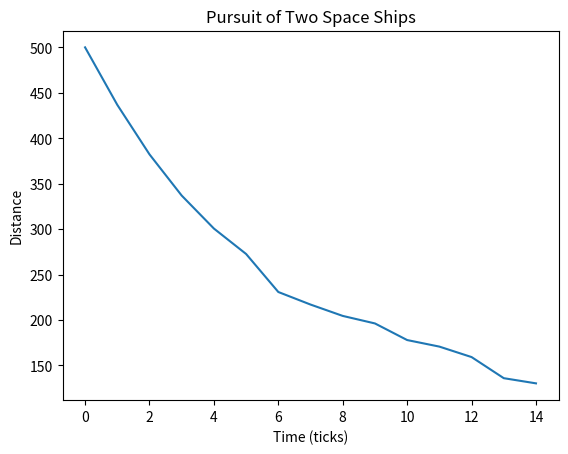

The script that saved this image:
import numpy as np
import pandas as pd
import math
from operator import add
import random
import matplotlib.pyplot as plt

class ship:
    def __init__(self, loc, spd):
        self.spd = spd
        self.loc = loc



locT = [0, 0, 500]
locM = [0, 0, 0]

vM = [20, 0, 0]
vT = [15, 0, 0]

sM = 70
sT = 65

def distance(l1, l2):
    dx = l1[0] - l2[0]
    dy = l1[1] - l2[1]
    dz = l1[2] - l2[2]
    distance = math.sqrt(((dx) ** 2) + ((dy) ** 2) + ((dz) ** 2))
    return [abs(dx), abs(dy), abs(dz), distance]

def velocity(dist, spd):
    velx = dist[0] / dist[3]
    vely = dist[1] / dist[3]
    velz = dist[2] / dist[3]

    direction = [velx, vely, velz]

    velocity = [x * spd for x in direction]

    return velocity

def mag(v):
    return sum(pow(x, 2) for x in v)


M = ship(locM, sM)
T = ship(locT, sT)

targetD = [10000, 0, 100]
destroyed = False

dist = [500]

while destroyed == False:

    vT = 0
    vM = 0

    if distance(T.loc, M.loc)[3] <= 300:
        newT = [T.loc[0] + random.randint(0, 60), T.loc[1] + random.randint(0, 60), T.loc[2] + random.randint(0, 60)]

        tempDt = distance(T.loc, newT)
        tempVt = velocity(tempDt, T.spd)
        vT = tempVt

        T.loc = list(map(add, T.loc, tempVt))

        print('pursuiter sighted')
    
    else:
        tempDt = distance(T.loc, targetD)
        tempVt = velocity(tempDt, T.spd)
        vT = tempVt

        T.loc = list(map(add, T.loc, tempVt))

    tempDm = distance(T.loc, M.loc)
    tempVm = velocity(tempDm, M.spd)
    vM = tempVm

    M.loc = list(map(add, M.loc, tempVm))

    print('new distance: ', distance(T.loc, M.loc)[3])

    dist.append(distance(T.loc, M.loc)[3])

    if distance(T.loc, M.loc)[3] <= 150:
        alpha = math.degrees(np.arccos((np.dot(vT, vM) / math.sqrt(mag(vT) * mag(vM) ) )))

        print(alpha)

        if alpha < 20:
            print('target destroyed')
            destroyed = True
            break
        else:
            print('not in vision\n\n')



plt.plot(dist)
plt.title('Pursuit of Two Space Ships')
plt.xlabel('Time (ticks)')
plt.ylabel('Distance')
plt.show()